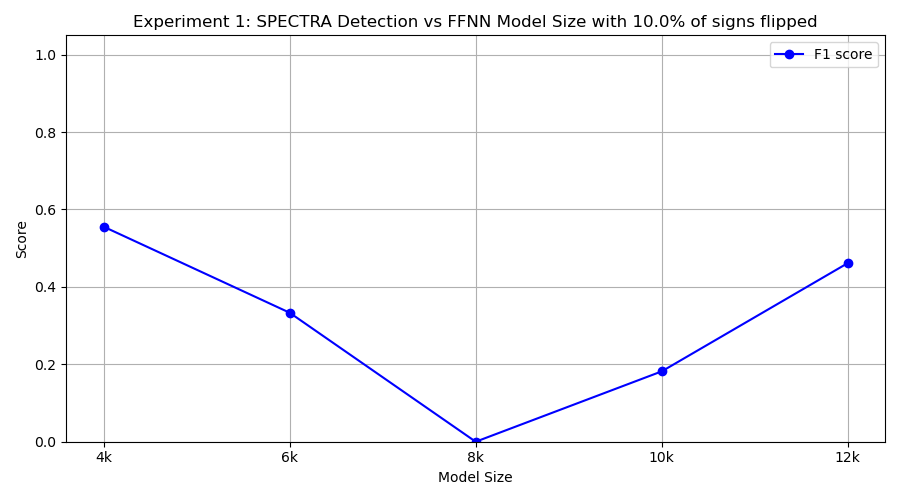

Data behind this chart, as committed beside it:
model_class, tp, fp, tn, fn, precision, recall, f1
FourKMLP, 5, 3, 7, 5, 0.625, 0.5, 0.5556
SixKMLP, 2, 0, 10, 8, 1.0, 0.2, 0.3333
EightKMLP, 0, 0, 10, 10, 0.0, 0.0, 0.0
TenKMLP, 1, 0, 10, 9, 1.0, 0.1, 0.1818
TwelveKMLP, 3, 0, 10, 7, 1.0, 0.3, 0.4615
